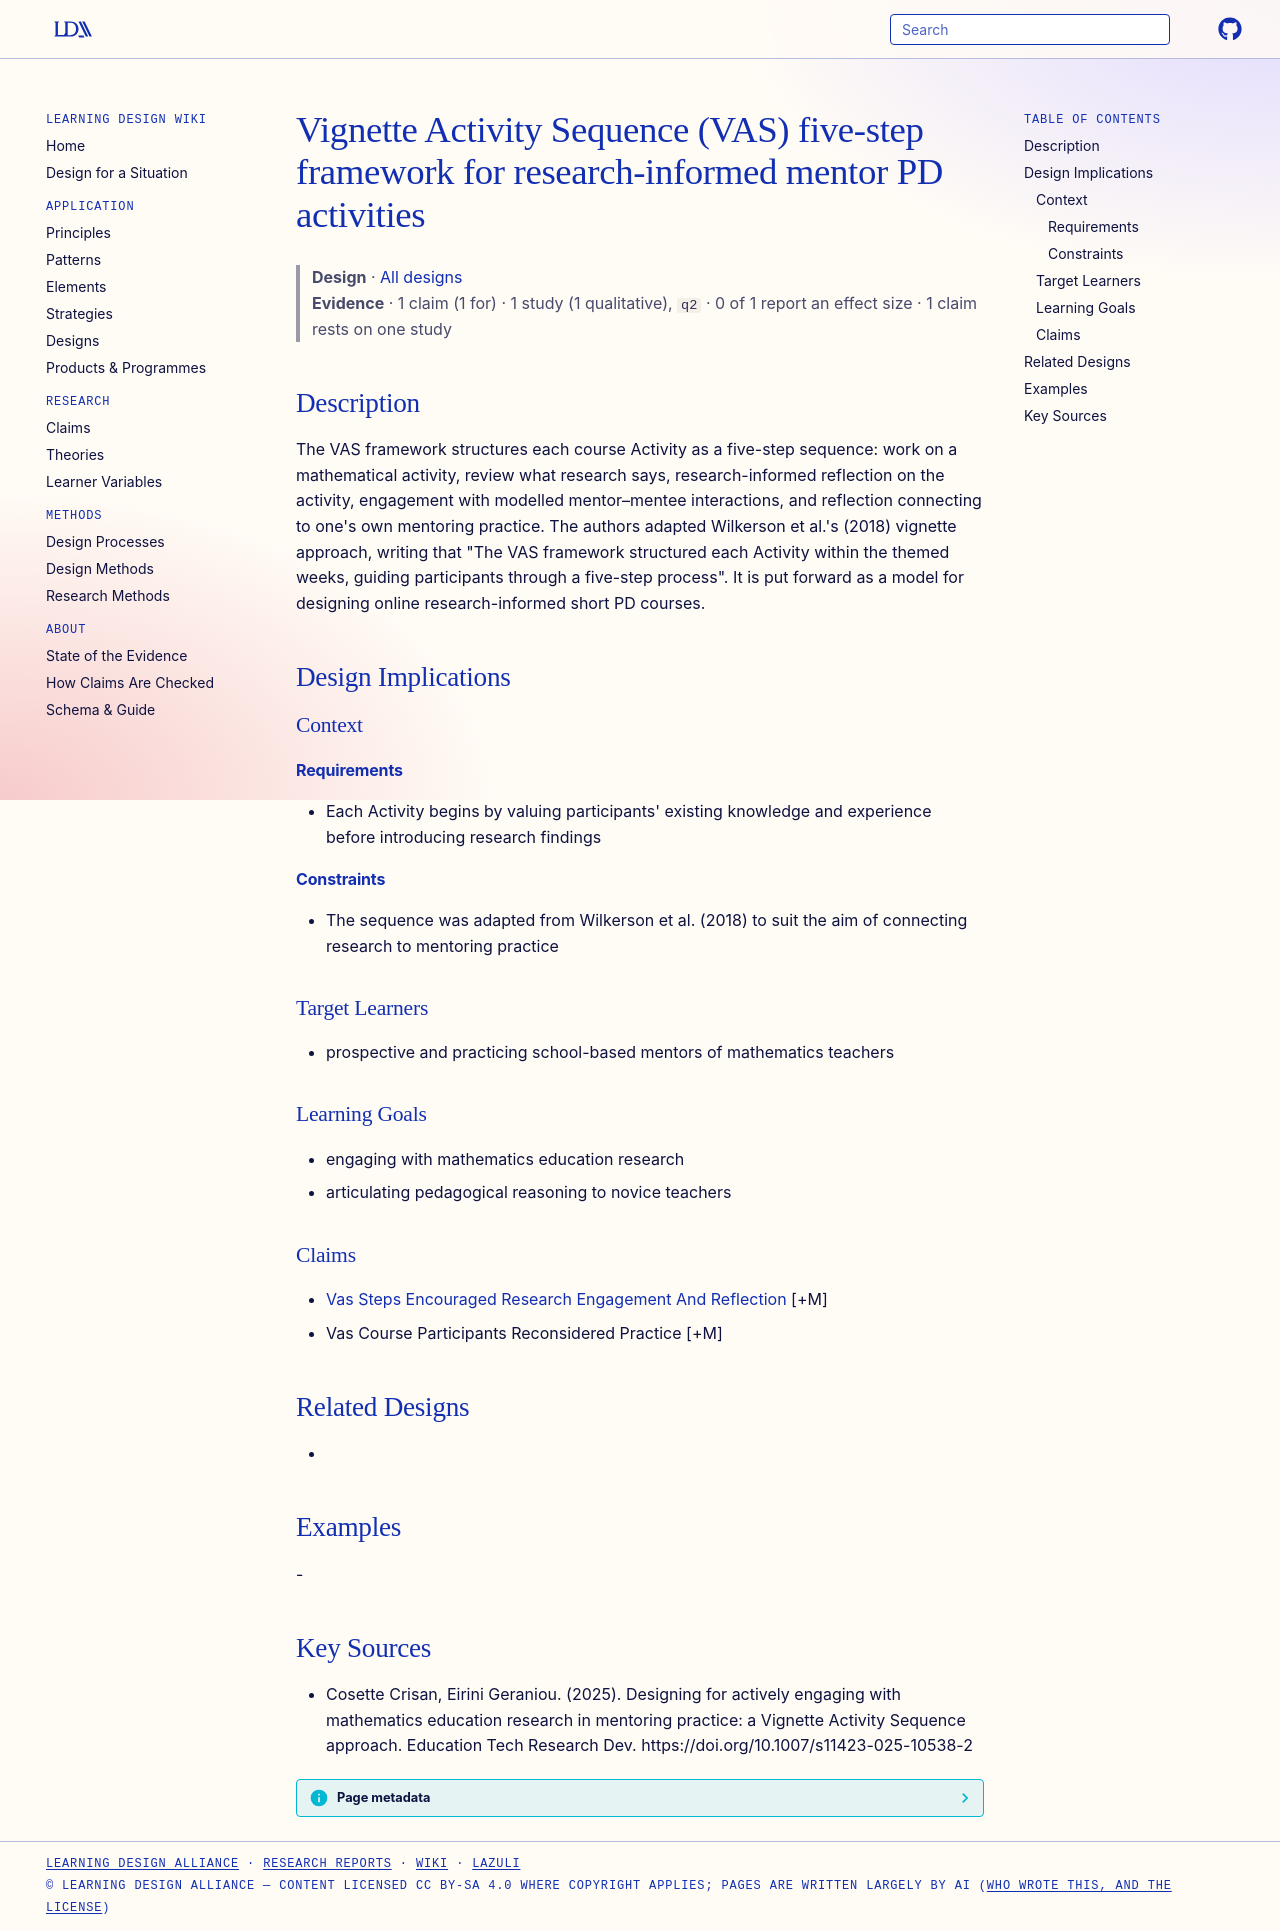

repository: Learning-Design-Alliance/learning-wiki · page: designs/vas-five-step-framework-mentor-pd/index.html · generator: mkdocs

---
type: design
id: vas-five-step-framework-mentor-pd
title: Vignette Activity Sequence (VAS) five-step framework for research-informed mentor PD activities
description: "The VAS framework structures each course Activity as a five-step sequence: work on a mathematical activity, review what research says, research-informed reflection on the activity, engagement with modelled mentor–ment..."
status: review
generated:
  by: "process:settle-candidates"
  at: 2026-10-29
sources:
  - id: cosette-crisan-2025
    resource: "https://doi.org/10.1007/s11423-025-10538-2"
    title: "Cosette Crisan, Eirini Geraniou. (2025). Designing for actively engaging with mathematics education research in mentoring practice: a Vignette Activity Sequence approach. Education Tech Research Dev. https://doi.org/10.1007/s11423-025-10538-2"
    author: Cosette Crisan, Eirini Geraniou
---

# Vignette Activity Sequence (VAS) five-step framework for research-informed mentor PD activities

> **Design** · [All designs](index.md)
> **Evidence** · 1 claim (1 for) · 1 study (1 qualitative), `q2` · 0 of 1 report an effect size · 1 claim rests on one study

## Description
The VAS framework structures each course Activity as a five-step sequence: work on a mathematical activity, review what research says, research-informed reflection on the activity, engagement with modelled mentor–mentee interactions, and reflection connecting to one's own mentoring practice. The authors adapted Wilkerson et al.'s (2018) vignette approach, writing that "The VAS framework structured each Activity within the themed weeks, guiding participants through a five-step process". It is put forward as a model for designing online research-informed short PD courses.

## Design Implications

### Context
#### Requirements
- Each Activity begins by valuing participants' existing knowledge and experience before introducing research findings
#### Constraints
- The sequence was adapted from Wilkerson et al. (2018) to suit the aim of connecting research to mentoring practice

### Target Learners
- prospective and practicing school-based mentors of mathematics teachers

### Learning Goals
- engaging with mathematics education research
- articulating pedagogical reasoning to novice teachers

### Claims
- [Vas Steps Encouraged Research Engagement And Reflection](../claims/vas-steps-encouraged-research-engagement-and-reflection.md) [+M]
- Vas Course Participants Reconsidered Practice [+M]

## Related Designs
- 

## Examples
-

## Key Sources
- Cosette Crisan, Eirini Geraniou. (2025). Designing for actively engaging with mathematics education research in mentoring practice: a Vignette Activity Sequence approach. Education Tech Research Dev. https://doi.org/10.1007/s11423-025-10538-2
